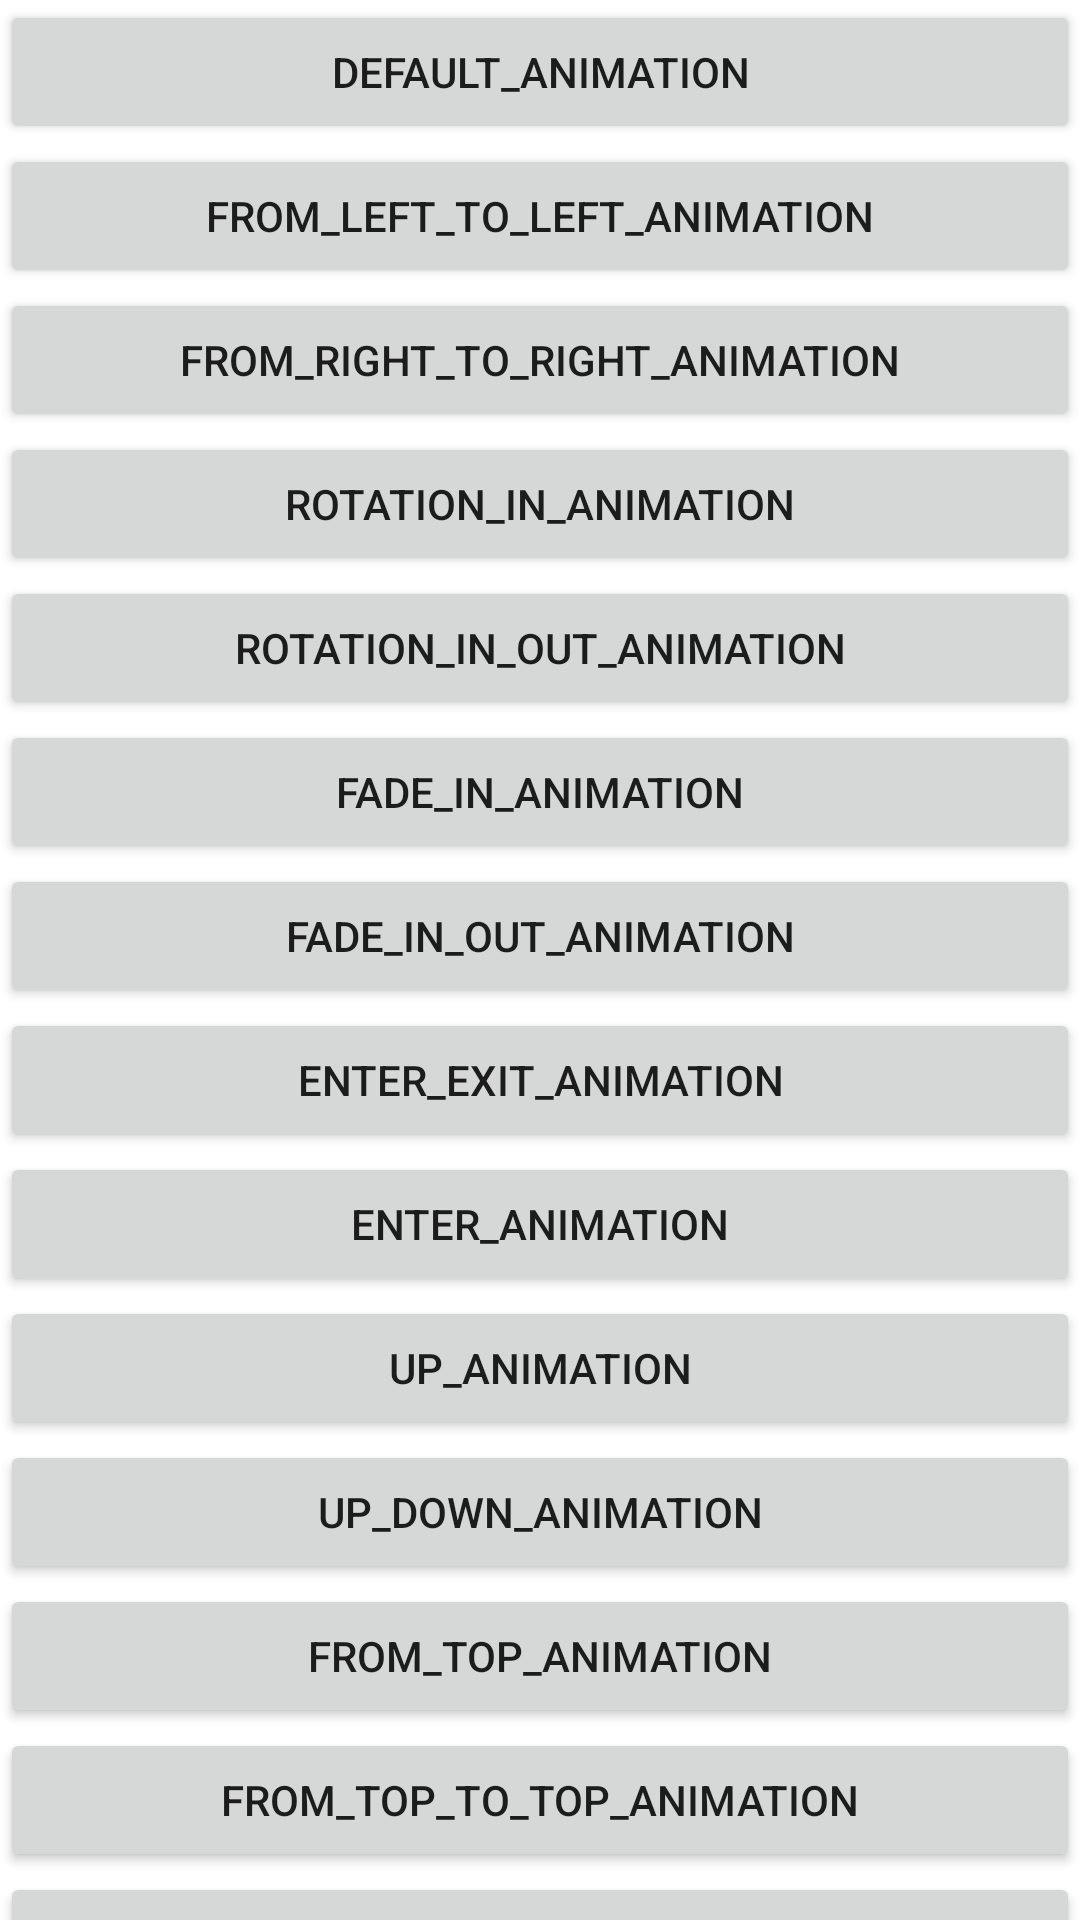

Write the Android layout XML for this screen, with the resource values it uses.
<!-- AndroidManifest.xml: application theme AppTheme -->
<!-- res/layout/activity_main.xml -->
<?xml version="1.0" encoding="utf-8"?>
<LinearLayout xmlns:android="http://schemas.android.com/apk/res/android"
    xmlns:tools="http://schemas.android.com/tools"
    android:layout_width="match_parent"
    android:layout_height="match_parent"
    android:orientation="vertical"
    tools:context="in.co.theceo.an_layout.MainActivity">

    <ScrollView
        android:layout_width="match_parent"
        android:layout_height="match_parent"
        android:scrollbars="none">

        <LinearLayout
            android:orientation="vertical"
            android:layout_width="match_parent"
            android:layout_height="match_parent">

            <Button
                android:id="@+id/DEFAULT_ANIMATION"
                android:layout_width="match_parent"
                android:layout_height="wrap_content"
                android:text="DEFAULT_ANIMATION" />

            <Button
                android:id="@+id/FROM_LEFT_TO_LEFT_ANIMATION"
                android:layout_width="match_parent"
                android:layout_height="wrap_content"
                android:text="FROM_LEFT_TO_LEFT_ANIMATION" />

            <Button
                android:id="@+id/FROM_RIGHT_TO_RIGHT_ANIMATION"
                android:layout_width="match_parent"
                android:layout_height="wrap_content"
                android:text="FROM_RIGHT_TO_RIGHT_ANIMATION" />

            <Button
                android:id="@+id/ROTATION_IN_ANIMATION"
                android:layout_width="match_parent"
                android:layout_height="wrap_content"
                android:text="ROTATION_IN_ANIMATION" />

            <Button
                android:id="@+id/ROTATION_IN_OUT_ANIMATION"
                android:layout_width="match_parent"
                android:layout_height="wrap_content"
                android:text="ROTATION_IN_OUT_ANIMATION" />

            <Button
                android:id="@+id/FADE_IN_ANIMATION"
                android:layout_width="match_parent"
                android:layout_height="wrap_content"
                android:text="FADE_IN_ANIMATION" />

            <Button
                android:id="@+id/FADE_IN_OUT_ANIMATION"
                android:layout_width="match_parent"
                android:layout_height="wrap_content"
                android:text="FADE_IN_OUT_ANIMATION" />

            <Button
                android:id="@+id/ENTER_EXIT_ANIMATION"
                android:layout_width="match_parent"
                android:layout_height="wrap_content"
                android:text="ENTER_EXIT_ANIMATION" />

            <Button
                android:id="@+id/ENTER_ANIMATION"
                android:layout_width="match_parent"
                android:layout_height="wrap_content"
                android:text="ENTER_ANIMATION" />

            <Button
                android:id="@+id/UP_ANIMATION"
                android:layout_width="match_parent"
                android:layout_height="wrap_content"
                android:text="UP_ANIMATION" />

            <Button
                android:id="@+id/UP_DOWN_ANIMATION"
                android:layout_width="match_parent"
                android:layout_height="wrap_content"
                android:text="UP_DOWN_ANIMATION" />

            <Button
                android:id="@+id/FROM_TOP_ANIMATION"
                android:layout_width="match_parent"
                android:layout_height="wrap_content"
                android:text="FROM_TOP_ANIMATION" />

            <Button
                android:id="@+id/FROM_TOP_TO_TOP_ANIMATION"
                android:layout_width="match_parent"
                android:layout_height="wrap_content"
                android:text="FROM_TOP_TO_TOP_ANIMATION" />

            <Button
                android:id="@+id/FROM_TOP_TO_BOTTOM_ANIMATION"
                android:layout_width="match_parent"
                android:layout_height="wrap_content"
                android:text="FROM_TOP_TO_BOTTOM_ANIMATION" />
        </LinearLayout>
    </ScrollView>
</LinearLayout>
<!-- resources referenced by this layout -->
<resources>

</resources>
